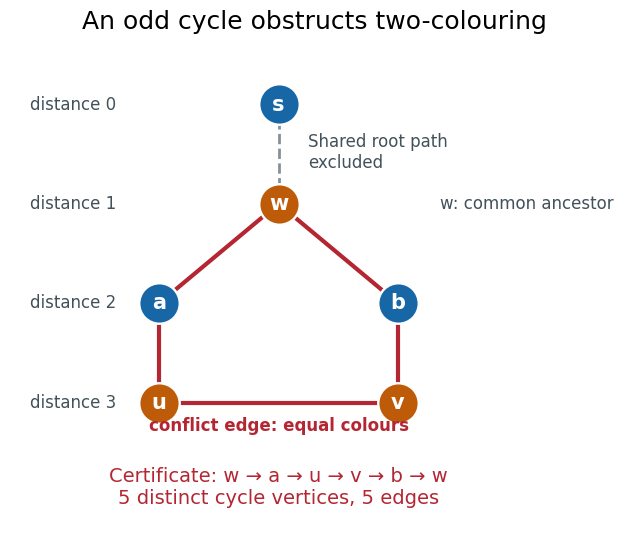

Source code (Python): (Note: this script raises an exception after producing the figure.)
"""Draw an exact BFS conflict and its odd-cycle certificate, with no random data.

Run from _media with Python 3.14, matplotlib 3.10.7, numpy 2.3.5. Save the
matching basename to the current working directory on an opaque white canvas.
"""

from collections import deque
from pathlib import Path

import matplotlib.pyplot as plt

VERTICES = ("s", "w", "a", "b", "u", "v")
EDGES = (("s", "w"), ("w", "a"), ("w", "b"), ("a", "u"), ("b", "v"), ("u", "v"))
CYCLE = ("w", "a", "u", "v", "b", "w")
BLUE, ORANGE, RED = "#1766a5", "#bd5b09", "#b32632"


def distances():
    adjacency = {v: [] for v in VERTICES}
    for u, v in EDGES:
        adjacency[u].append(v)
        adjacency[v].append(u)
    depth = {"s": 0}
    queue = deque(["s"])
    while queue:
        u = queue.popleft()
        for v in adjacency[u]:
            if v not in depth:
                depth[v] = depth[u] + 1
                queue.append(v)
    return depth


def main():
    depth = distances()
    assert depth == {"s": 0, "w": 1, "a": 2, "b": 2, "u": 3, "v": 3}
    edge_sets = {frozenset(e) for e in EDGES}
    assert CYCLE[0] == CYCLE[-1] and len(set(CYCLE[:-1])) == len(CYCLE) - 1
    assert all(frozenset(e) in edge_sets for e in zip(CYCLE, CYCLE[1:]))
    assert (len(CYCLE) - 1) % 2 == 1
    assert "s" not in CYCLE and depth["u"] == depth["v"]
    positions = {"s": (0, 3), "w": (0, 2), "a": (-1.2, 1),
                 "b": (1.2, 1), "u": (-1.2, 0), "v": (1.2, 0)}
    plt.rcParams.update({"font.family": "DejaVu Sans", "font.size": 12})
    fig, ax = plt.subplots(figsize=(8.6, 5.6), facecolor="white")
    for u, v in EDGES:
        common = {u, v} == {"s", "w"}
        conflict = {u, v} == {"u", "v"}
        ax.plot(*zip(positions[u], positions[v]), color="#849098" if common else RED,
                lw=2 if common else 3, ls="--" if common else "-", zorder=1)
        if conflict:
            ax.text(0, -0.28, "conflict edge: equal colours", color=RED,
                    ha="center", fontsize=12, weight="bold")
    for vertex, (x, y) in positions.items():
        ax.scatter(x, y, s=850, color=BLUE if depth[vertex] % 2 == 0 else ORANGE,
                   edgecolors="white", linewidths=1.7, zorder=2)
        ax.text(x, y, vertex, ha="center", va="center", color="white",
                fontsize=15, weight="bold", zorder=3)
    for d in range(4):
        ax.text(-2.5, 3 - d, f"distance {d}", ha="left", va="center", color="#42515a")
    ax.text(0.3, 2.52, "Shared root path\nexcluded", va="center", fontsize=12, color="#42515a")
    ax.text(1.62, 2, "w: common ancestor", va="center", fontsize=12, color="#42515a")
    ax.text(0, -0.85, "Certificate: w → a → u → v → b → w\n5 distinct cycle vertices, 5 edges",
            ha="center", va="center", fontsize=14, color=RED)
    ax.set(xlim=(-2.7, 3.5), ylim=(-1.23, 3.5), aspect="equal")
    ax.axis("off")
    fig.suptitle("An odd cycle obstructs two-colouring", fontsize=18, y=0.96)
    fig.subplots_adjust(left=0.03, right=0.98, top=0.88, bottom=0.04)
    fig.savefig(Path(__file__).stem + ".png", dpi=140, facecolor="white", transparent=False)
    plt.close(fig)


if __name__ == "__main__":
    main()
